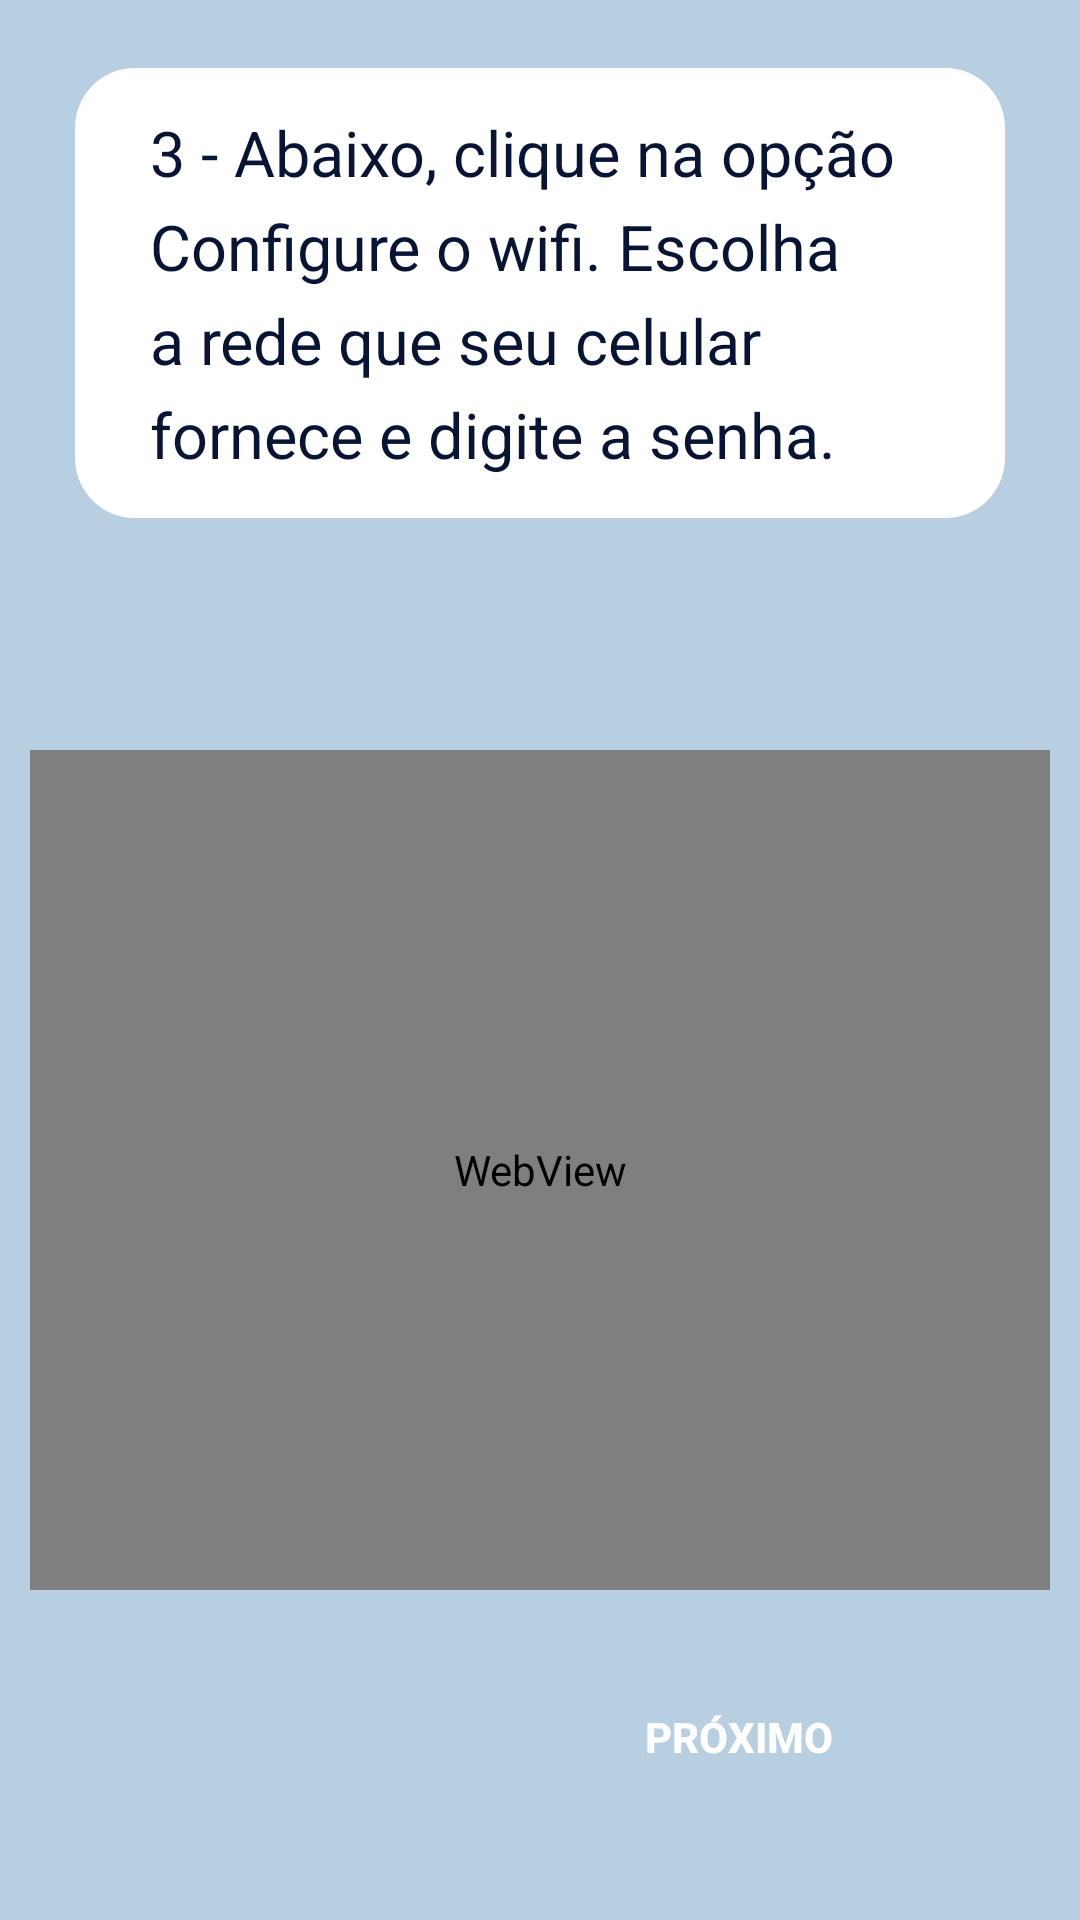

Produce the Android XML layout that renders to this screen, including the resource entries it uses.
<!-- AndroidManifest.xml: application theme Theme.MyApplication2 -->
<!-- res/layout/activity_register4_1.xml -->
<?xml version="1.0" encoding="utf-8"?>
<androidx.constraintlayout.widget.ConstraintLayout
    xmlns:android="http://schemas.android.com/apk/res/android"
    xmlns:app="http://schemas.android.com/apk/res-auto"
    xmlns:tools="http://schemas.android.com/tools"
    android:layout_width="match_parent"
    android:layout_height="match_parent"
    android:background="@color/blue3"
    tools:context=".Register.Register4_1Activity">

    
    <androidx.constraintlayout.widget.Guideline
        android:id="@+id/guideline_top_15"
        android:layout_width="wrap_content"
        android:layout_height="wrap_content"
        android:orientation="horizontal"
        app:layout_constraintGuide_percent="0.15" />

    <androidx.constraintlayout.widget.Guideline
        android:id="@+id/guideline_top_28"
        android:layout_width="wrap_content"
        android:layout_height="wrap_content"
        android:orientation="horizontal"
        app:layout_constraintGuide_percent="0.28" />


    <androidx.constraintlayout.widget.Guideline
        android:id="@+id/guideline_top_60"
        android:layout_width="wrap_content"
        android:layout_height="wrap_content"
        android:orientation="horizontal"
        app:layout_constraintGuide_percent="0.60" />

    <androidx.constraintlayout.widget.Guideline
        android:id="@+id/guideline_top_70"
        android:layout_width="wrap_content"
        android:layout_height="wrap_content"
        android:orientation="horizontal"
        app:layout_constraintGuide_percent="0.70" />

    

    

    


    <WebView
        android:id="@+id/web4"
        android:layout_width="match_parent"
        android:layout_height="match_parent"
        android:layout_marginStart="10dp"
        android:layout_marginTop="250dp"
        android:layout_marginEnd="10dp"
        android:layout_marginBottom="110dp"
        app:layout_constraintBottom_toBottomOf="parent"
        app:layout_constraintEnd_toEndOf="parent"
        app:layout_constraintHorizontal_bias="1.0"
        app:layout_constraintStart_toStartOf="parent"
        app:layout_constraintTop_toTopOf="@id/guideline_top_28" />


    <View
        android:id="@+id/step3"
        android:layout_width="0dp"
        android:layout_height="150dp"
        android:layout_marginStart="25dp"
        android:layout_marginTop="30dp"
        android:layout_marginEnd="25dp"
        android:layout_marginBottom="550dp"
        android:background="@drawable/roundstyle2"
        android:backgroundTint="@color/white"
        app:layout_constraintBottom_toBottomOf="parent"
        app:layout_constraintEnd_toEndOf="parent"
        app:layout_constraintHorizontal_bias="0.0"
        app:layout_constraintStart_toStartOf="parent"
        app:layout_constraintTop_toTopOf="parent"
        app:layout_constraintVertical_bias="0.083" />

    <TextView
        android:id="@+id/textView15"
        android:layout_width="0dp"
        android:layout_height="wrap_content"
        android:text="@string/onmodules3"
        android:textColor="@color/blue1"
        android:textSize="21sp"
        android:layout_marginStart="50dp"
        android:layout_marginEnd="50dp"
        android:lineSpacingExtra="7dp"
        app:layout_constraintTop_toTopOf="@id/step3"
        app:layout_constraintStart_toStartOf="parent"
        app:layout_constraintEnd_toEndOf="parent"
        app:layout_constraintBottom_toBottomOf="@id/step3" />


    
    <Button
        android:id="@+id/btnNext4_1"
        android:layout_width="180dp"
        android:layout_height="wrap_content"
        android:layout_margin="24dp"
        android:layout_marginStart="200dp"
        android:layout_marginEnd="50dp"
        android:background="@drawable/roundstyle"
        android:backgroundTint="@color/blue1"
        android:text="Próximo"
        android:textColor="@color/white"
        android:textStyle="bold"
        app:layout_constraintBottom_toBottomOf="parent"
        app:layout_constraintEnd_toEndOf="parent"
        app:layout_constraintHorizontal_bias="1.0"
        app:layout_constraintStart_toStartOf="parent"
        app:layout_constraintTop_toTopOf="parent"
        app:layout_constraintVertical_bias="0.976" />

</androidx.constraintlayout.widget.ConstraintLayout>
<!-- resources referenced by this layout -->
<resources>
  <color name="blue1">#081433</color>
  <color name="blue3">#B8CFE1</color>
  <color name="white">#FFFFFFFF</color>
  <!-- drawable roundstyle2 (drawable) -->
  <?xml version="1.0" encoding="utf-8"?>
      <shape xmlns:android="http://schemas.android.com/apk/res/android">
          <corners android:radius="20dp"/>
      </shape>
  <string name="onmodules3">3 - Abaixo, clique na opção "Configure o wifi". Escolha a rede que seu celular fornece e digite a senha.</string>
  <style name="Theme.MyApplication2" parent="Base.Theme.MyApplication2" />
  <style name="Base.Theme.MyApplication2" parent="Theme.Material3.DayNight.NoActionBar">
          
          <item name="colorPrimary">@color/blue1</item>
      </style>
</resources>
